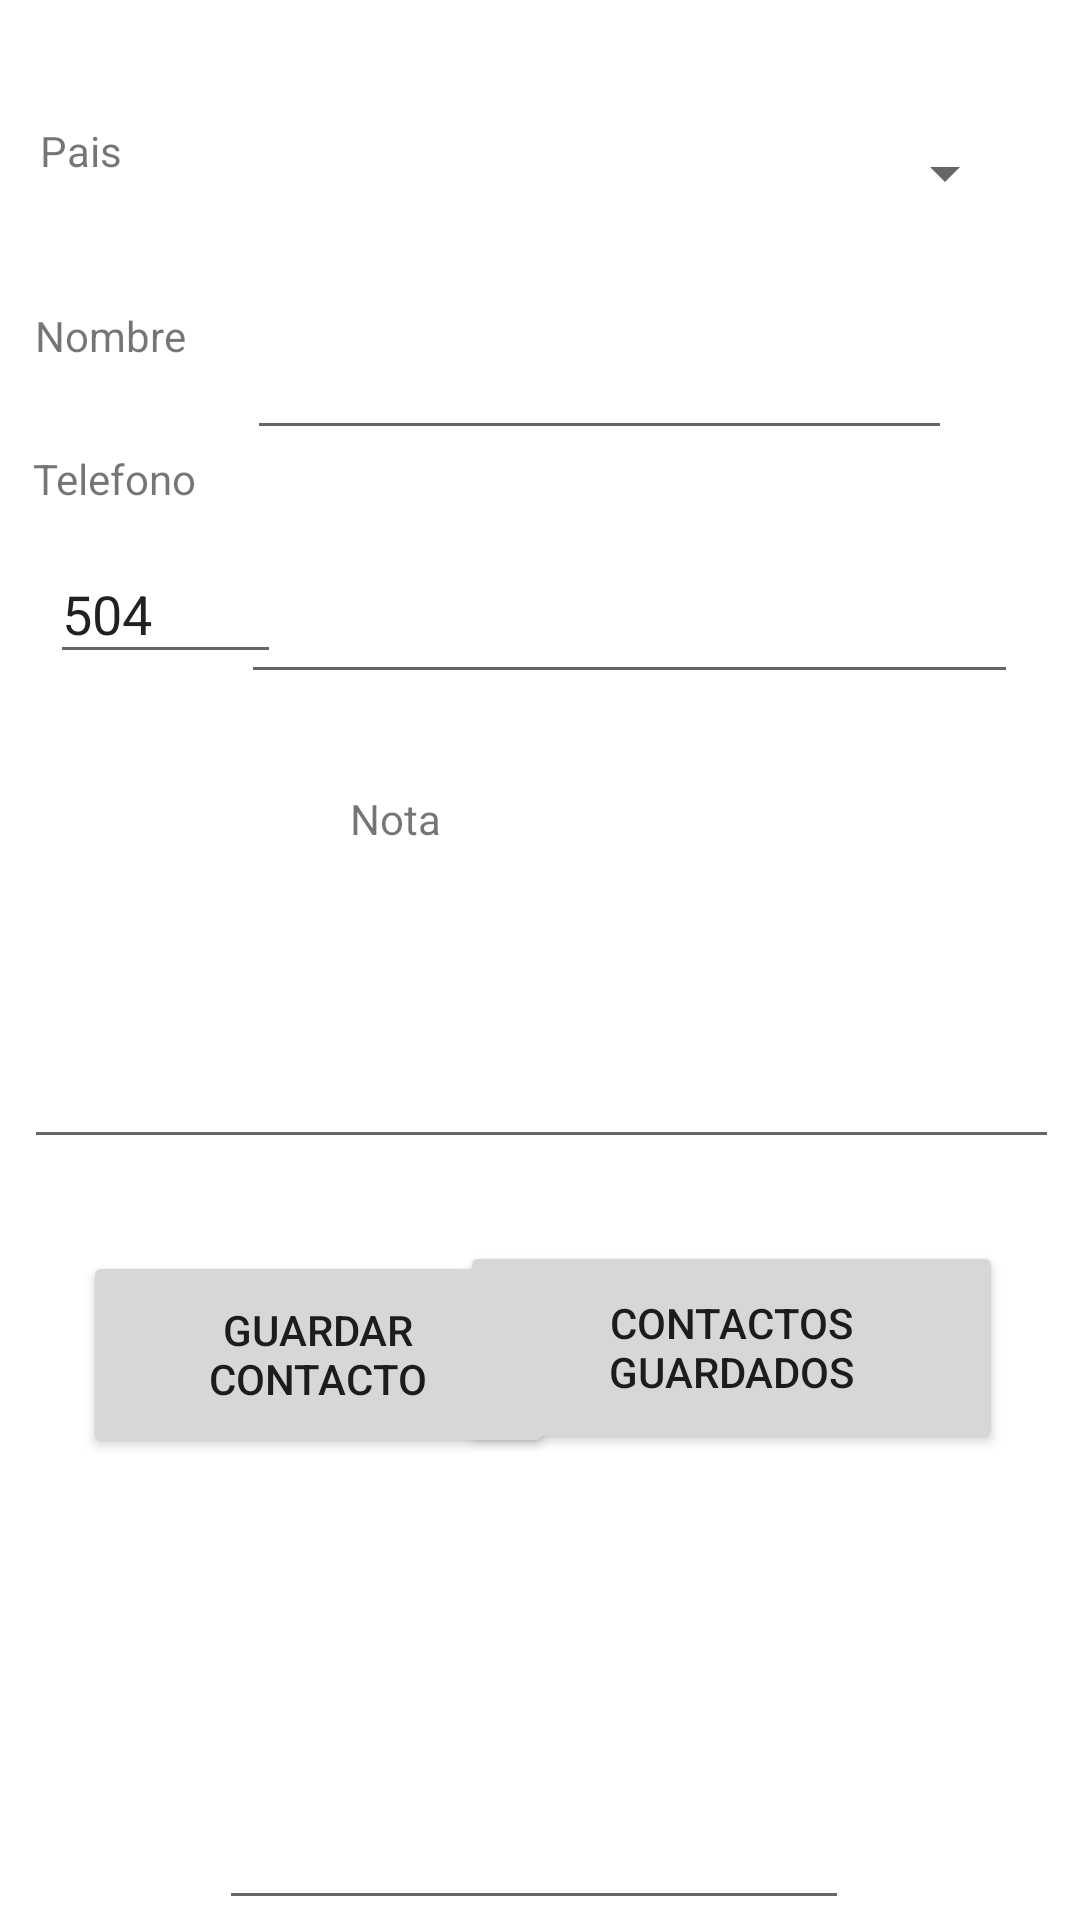

The Android layout XML behind this screen, and the referenced resources:
<!-- AndroidManifest.xml: application theme Theme.TL01E117 -->
<!-- res/layout/activity_ingresar.xml -->
<?xml version="1.0" encoding="utf-8"?>
<androidx.constraintlayout.widget.ConstraintLayout xmlns:android="http://schemas.android.com/apk/res/android"
    xmlns:app="http://schemas.android.com/apk/res-auto"
    xmlns:tools="http://schemas.android.com/tools"
    android:layout_width="match_parent"
    android:layout_height="match_parent"
    tools:context=".ActivityIngresar">

    <Spinner
        android:id="@+id/txt_pais"
        android:layout_width="272dp"
        android:layout_height="43dp"
        android:spinnerMode="dropdown"
        android:visibility="visible"
        app:layout_constraintBottom_toBottomOf="parent"
        app:layout_constraintHorizontal_bias="0.762"
        app:layout_constraintLeft_toLeftOf="parent"
        app:layout_constraintRight_toRightOf="parent"
        app:layout_constraintTop_toTopOf="parent"
        app:layout_constraintVertical_bias="0.061" />

    <EditText
        android:id="@+id/txtNombre"
        android:layout_width="235dp"
        android:layout_height="44dp"
        android:layout_marginTop="96dp"
        android:ems="10"
        android:inputType="textPersonName"
        app:layout_constraintBottom_toBottomOf="parent"
        app:layout_constraintEnd_toEndOf="parent"
        app:layout_constraintHorizontal_bias="0.659"
        app:layout_constraintStart_toStartOf="parent"
        app:layout_constraintTop_toTopOf="parent"
        app:layout_constraintVertical_bias="0.02" />

    <TextView
        android:id="@+id/textView3"
        android:layout_width="146dp"
        android:layout_height="28dp"
        android:layout_marginTop="8dp"
        android:text="Telefono"
        app:layout_constraintBottom_toBottomOf="parent"
        app:layout_constraintHorizontal_bias="0.052"
        app:layout_constraintLeft_toLeftOf="parent"
        app:layout_constraintRight_toRightOf="parent"
        app:layout_constraintTop_toTopOf="parent"
        app:layout_constraintVertical_bias="0.235" />

    <TextView
        android:id="@+id/textView"
        android:layout_width="72dp"
        android:layout_height="34dp"
        android:text="Nombre"
        app:layout_constraintBottom_toBottomOf="parent"
        app:layout_constraintHorizontal_bias="0.041"
        app:layout_constraintLeft_toLeftOf="parent"
        app:layout_constraintRight_toRightOf="parent"
        app:layout_constraintTop_toTopOf="parent"
        app:layout_constraintVertical_bias="0.169" />

    <TextView
        android:id="@+id/textView2"
        android:layout_width="81dp"
        android:layout_height="33dp"
        android:layout_marginTop="32dp"
        android:text="Pais"
        app:layout_constraintBottom_toBottomOf="parent"
        app:layout_constraintHorizontal_bias="0.048"
        app:layout_constraintLeft_toLeftOf="parent"
        app:layout_constraintRight_toRightOf="parent"
        app:layout_constraintTop_toTopOf="parent"
        app:layout_constraintVertical_bias="0.015" />

    <EditText
        android:id="@+id/txtNumero"
        android:layout_width="259dp"
        android:layout_height="50dp"
        android:layout_marginTop="8dp"
        android:ems="10"
        android:inputType="number"
        app:layout_constraintBottom_toBottomOf="parent"
        app:layout_constraintHorizontal_bias="0.796"
        app:layout_constraintLeft_toLeftOf="parent"
        app:layout_constraintRight_toRightOf="parent"
        app:layout_constraintTop_toTopOf="parent"
        app:layout_constraintVertical_bias="0.298" />

    <TextView
        android:id="@+id/textView4"
        android:layout_width="126dp"
        android:layout_height="25dp"
        android:layout_marginTop="12dp"
        android:text="Nota"
        app:layout_constraintBottom_toBottomOf="parent"
        app:layout_constraintHorizontal_bias="0.498"
        app:layout_constraintLeft_toLeftOf="parent"
        app:layout_constraintRight_toRightOf="parent"
        app:layout_constraintTop_toTopOf="parent"
        app:layout_constraintVertical_bias="0.417" />

    <EditText
        android:id="@+id/txtNota"
        android:layout_width="345dp"
        android:layout_height="98dp"
        android:ems="10"
        android:inputType="textPersonName"
        app:layout_constraintBottom_toBottomOf="parent"
        app:layout_constraintHorizontal_bias="0.53"
        app:layout_constraintLeft_toLeftOf="parent"
        app:layout_constraintRight_toRightOf="parent"
        app:layout_constraintTop_toTopOf="parent"
        app:layout_constraintVertical_bias="0.532" />

    <Button
        android:id="@+id/btnGuardar"
        android:layout_width="157dp"
        android:layout_height="69dp"
        android:layout_marginTop="32dp"
        android:text="Guardar Contacto"
        app:layout_constraintBottom_toBottomOf="parent"
        app:layout_constraintHorizontal_bias="0.137"
        app:layout_constraintLeft_toLeftOf="parent"
        app:layout_constraintRight_toRightOf="parent"
        app:layout_constraintTop_toTopOf="parent"
        app:layout_constraintVertical_bias="0.714" />

    <Button
        android:id="@+id/btnContactos"
        android:layout_width="181dp"
        android:layout_height="71dp"
        android:layout_marginTop="4dp"
        android:text="Contactos Guardados"
        app:layout_constraintBottom_toBottomOf="parent"
        app:layout_constraintHorizontal_bias="0.856"
        app:layout_constraintLeft_toLeftOf="parent"
        app:layout_constraintRight_toRightOf="parent"
        app:layout_constraintTop_toTopOf="parent"
        app:layout_constraintVertical_bias="0.725" />

    <EditText
        android:id="@+id/txtId"
        android:layout_width="wrap_content"
        android:layout_height="wrap_content"
        android:layout_marginTop="224dp"
        android:ems="10"
        android:inputType="textPersonName"
        app:layout_constraintBottom_toBottomOf="parent"
        app:layout_constraintHorizontal_bias="0.487"
        app:layout_constraintLeft_toLeftOf="parent"
        app:layout_constraintRight_toRightOf="parent"
        app:layout_constraintTop_toTopOf="parent"
        app:layout_constraintVertical_bias="1.0" />

    <EditText
        android:id="@+id/txtNumeroPais"
        android:layout_width="77dp"
        android:layout_height="43dp"
        android:layout_marginTop="8dp"
        android:text="504"
        app:layout_constraintBottom_toBottomOf="parent"
        app:layout_constraintHorizontal_bias="0.059"
        app:layout_constraintLeft_toLeftOf="parent"
        app:layout_constraintRight_toRightOf="parent"
        app:layout_constraintTop_toTopOf="parent"
        app:layout_constraintVertical_bias="0.295" />

</androidx.constraintlayout.widget.ConstraintLayout>
<!-- resources referenced by this layout -->
<resources>
  <style name="Theme.TL01E117" parent="Theme.MaterialComponents.DayNight.DarkActionBar">
          
          <item name="colorPrimary">@color/purple_500</item>
          <item name="colorPrimaryVariant">@color/purple_700</item>
          <item name="colorOnPrimary">@color/white</item>
          
          <item name="colorSecondary">@color/teal_200</item>
          <item name="colorSecondaryVariant">@color/teal_700</item>
          <item name="colorOnSecondary">@color/black</item>
          
          <item name="android:statusBarColor" tools:targetApi="l">?attr/colorPrimaryVariant</item>
          
      </style>
  <!-- not gathered from this repository: default colours our renderer supplied (Android Studio template values) -->
  <color name="purple_500">#FF6200EE</color>
  <color name="purple_700">#FF3700B3</color>
  <color name="teal_200">#FF03DAC5</color>
  <color name="teal_700">#FF018786</color>
  <color name="black">#FF000000</color>
  <color name="white">#FFFFFFFF</color>
</resources>
